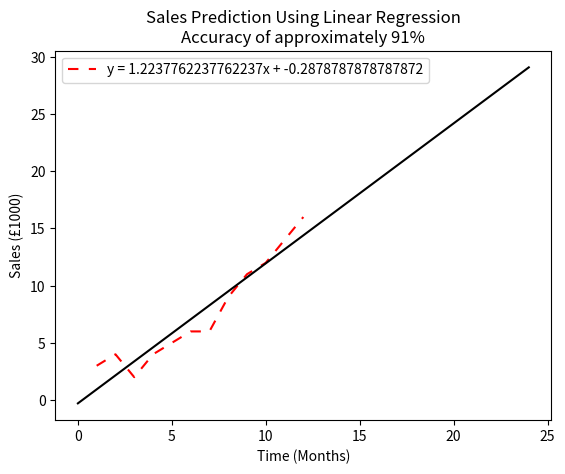

Python code for this plot:
# A level Computer Science Project 2019
# Author: Matthew Byrne
# Date: 7/10/19

# Imports

import matplotlib.pyplot as plt

x = [1,2,3,4,5,6,7,8,9,10,11,12]
z = [13,14,15,16,17,18,19,20,21,22,23,24]

# Equation Class, filled with useful procedures 
class Equation:
    def __init__(self, contents): 
        self.contents = contents
        self.equation = self.contents.replace(" ","").replace("y=","")
        
        if " x" in (" " + self.equation):
            self.equation = "1"+self.equation

        self.ac()
        self.x, self.y = self.evaluate()

    def ac(self):
        xPos = 0
        for i, I in enumerate(self.equation):
            if I.lower() == "x":
                xPos = i

        try:
            self.a = int(self.equation[:xPos]) if xPos > 0 else 1
        except ValueError:
            self.a = float(self.equation[:xPos]) if xPos > 0 else 1
        

        try:
            self.c = int(self.equation[xPos+2:])
        except ValueError:
            self.c = float(self.equation[xPos+2:])

    def __str__(self):
        return self.contents

    def __repr__(self):
        return self.contents

    def evaluate(self):
        x = []
        y = []

        for i in range(0,25):
            total = (self.a * i) + self.c
            x.append(i)
            y.append(total)

        return x,y

    def plot(self):
        plt.plot(self.x, self.y, color="black")
        
    def predict(self, x):
        yPrediction = []

        for i in x:
            total = (self.a * i) + self.c
            yPrediction.append(total)

        return yPrediction

# Global Subroutines
def findMean(data):
    total = 0
    tally = 0
    for i in data:
        total += i
        tally += 1

    mean = total / tally

    return mean

def sumVarTakeMean(data, mean): # Sum of variable - variable barred
    total = []

    for i in data:
        total.append(i - mean)

    return total

def sumVarTakeMeanSquared(data, mean): # Sum of (variable - variable barred) ** 2 
    total = 0

    for i in data:
        total += (i - mean) ** 2

    return total

def MultiplyArray(x, y):
    if type(x) is list and type(y) is list:
        total = 0
        for i, j in zip(x, y):
            total += i * j

        return total

    else:
        return x * y

def plot(x, y):
    plt.plot(x, y, color="red", dashes=[5, 5])

def FormEquation(x,y):
    xBar = findMean(x) # Mean of x
    sumXtakeXbar = sumVarTakeMean(x, xBar) # Sigma x - x barred
    sumXtakeXbarSquared = sumVarTakeMeanSquared(x, xBar) # Sigma (x - x barred) ** 2


    yBar = findMean(y) # Mean of y
    sumYtakeYbar = sumVarTakeMean(y, yBar) # Sigma y - y barred

    sigVarsTakeMean = MultiplyArray(sumXtakeXbar, sumYtakeYbar)

    m = sigVarsTakeMean / sumXtakeXbarSquared
    c = yBar - (m * xBar)


    return m, c, xBar, yBar

def Rsquare(y, yBar, yPred):
    predMinBar = []
    actMinBar = []

    for i, j in zip(yPred, y):
        totalPred = (i - yBar) ** 2
        totalAct = (j - yBar) ** 2
        predMinBar.append(totalPred)
        actMinBar.append(totalAct)

    sumPred = sum(predMinBar)
    sumAct = sum(actMinBar)

    rSquare = sumPred / sumAct

    return rSquare

def optimise(x, y, line_equ, yBar, m, c, r2):
    optimisedUp = False
    optimisedDown = False

    optimalUp = line_equ.contents
    optimalDown = line_equ.contents

    oldR2Up = r2
    oldR2Down = r2

    i = 0.1
    j = 0.1


    # Incrementing m and comparing the r^2 
    while not optimisedUp and i < 5:
        new_equation = Equation(f"y = {m+i}x + {c}")
        newPredictions = new_equation.predict(x)
        newR2Up = Rsquare(y, yBar, newPredictions)

        if (1 - newR2Up) < (1 -oldR2Up) and (1 - newR2Up) >= 0:
            optimalUp = new_equation.contents
            oldR2Up = newR2Up
            i += 0.1

        else:
            optimisedUp = True

    # Decrementing m and comparing the r^2 
    while not optimisedDown and j < 5:
        new_equation = Equation(f"y = {m-j}x + {c}")
        newPredictions = new_equation.predict(x)
        newR2Down = Rsquare(y, yBar, newPredictions)

        if (1 - newR2Down) < (1 - oldR2Down) and (1 - newR2Down) >= 0:
            optimalDown = new_equation.contents
            oldR2Down = newR2Down
            j += 0.1

        else:
            optimisedDown = True


    # Comparing the Incremented r^2 to the decremented r^2 to see which is closer to 1
    if (1 - newR2Down) < (1 - newR2Up):
        return Equation(optimalDown)

    elif (1 - newR2Down) > (1 - newR2Up):
        return Equation(optimalUp)

    else:
        return line_equ


if __name__ == "__main__":
    # Results
    
    y = [3,4,2,4,5,6,6,9,11,12,14,16]

    m, c, xBar, yBar = FormEquation(x, y)
    line_equ = Equation(f"y = {m}x + {c}")
    yPred = line_equ.predict(x)
    r2 = Rsquare(y, yBar, yPred)

    optimised_equation = optimise(x, y, line_equ, yBar, m, c, r2)

    predictions = optimised_equation.predict(x)
    r2 = Rsquare(y, yBar, predictions)

    plot(x, y)
    print(f"This line models the data with a {r2 * 100}% accuracy")
    plt.title(f"Sales Prediction Using Linear Regression\nAccuracy of approximately {round(r2 * 100)}%")
    optimised_equation.plot()
    plt.legend([optimised_equation], loc=2)
    plt.ylabel("Sales (£1000)")
    plt.xlabel("Time (Months)")

    plt.savefig("output.png")

    results = optimised_equation.y[12:]
    for i, I in enumerate(results):
        results[i] = round(I)

    plt.show()
